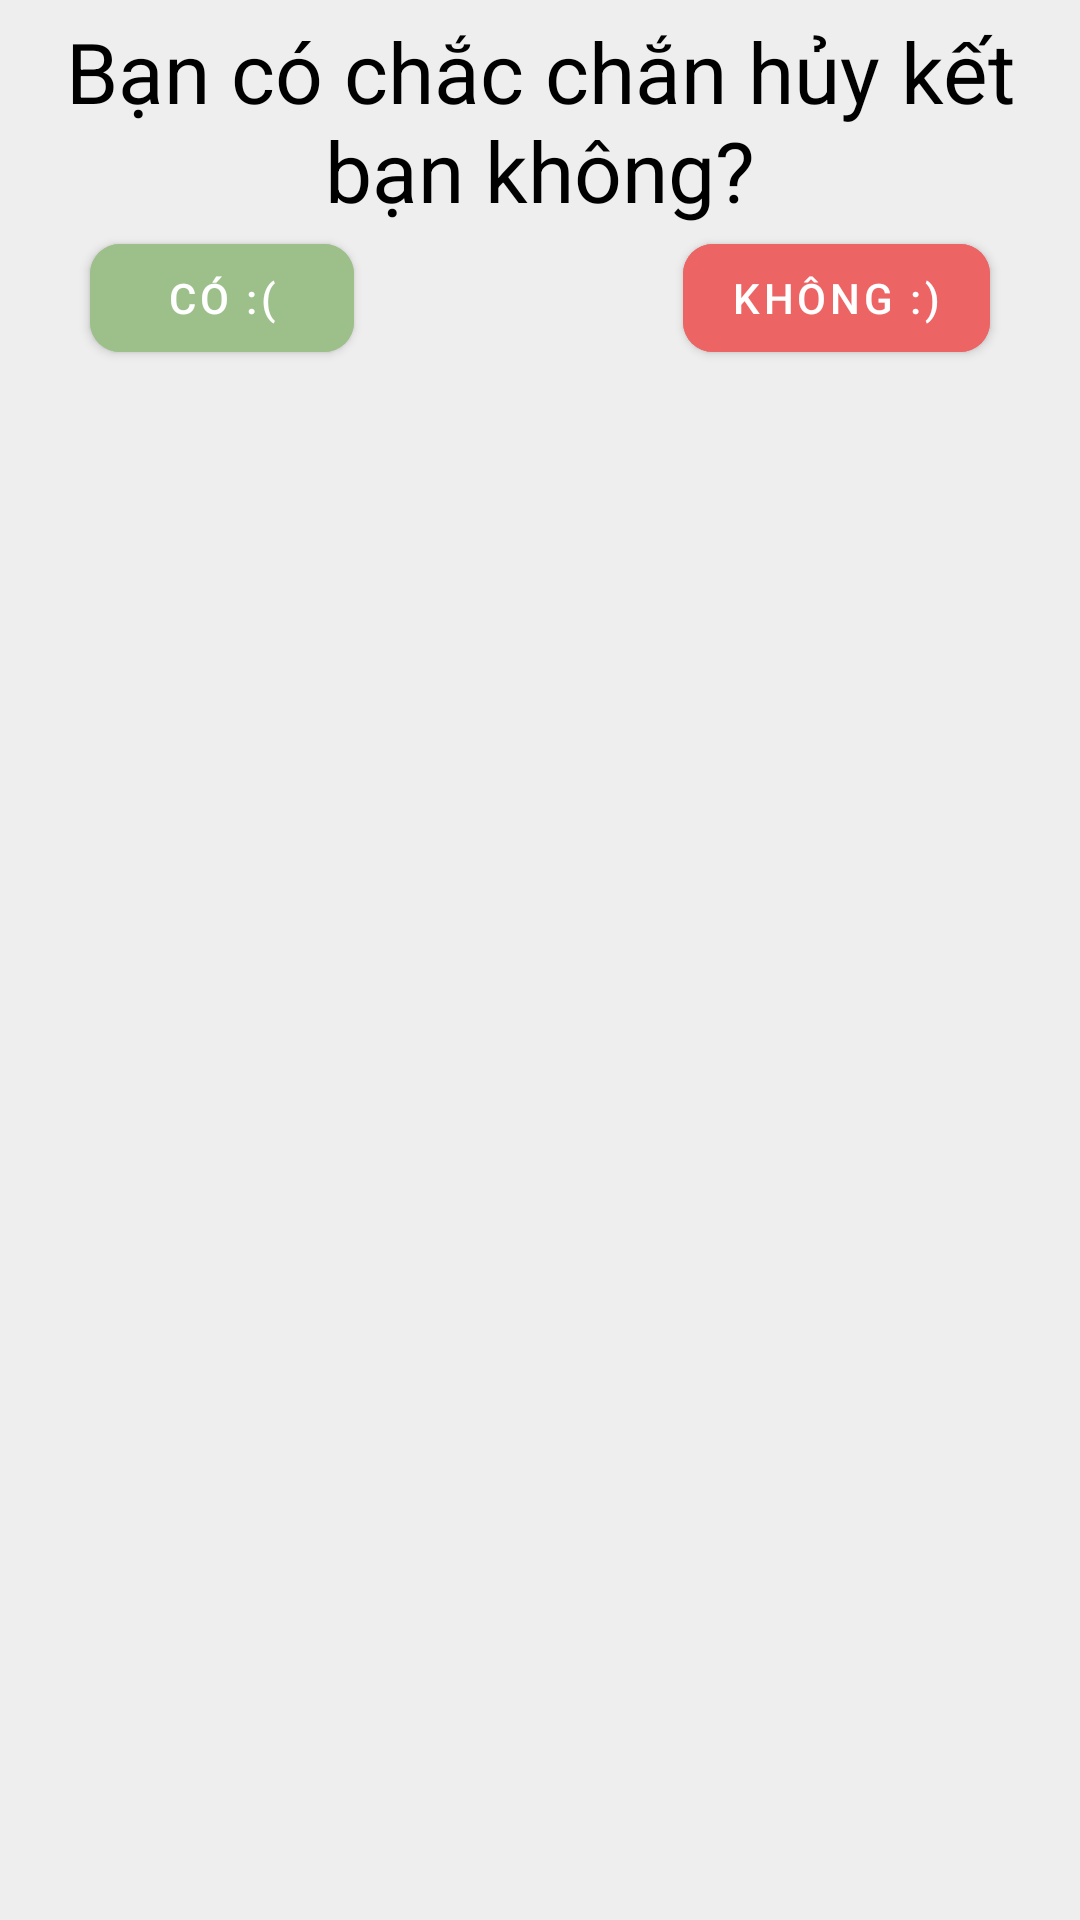

Layout XML and referenced resources for this Android screen:
<!-- AndroidManifest.xml: application theme Theme.JOURNAL -->
<!-- res/layout/layout_dialog_deletefriend.xml -->
<?xml version="1.0" encoding="utf-8"?>
<androidx.constraintlayout.widget.ConstraintLayout xmlns:android="http://schemas.android.com/apk/res/android"
    android:layout_width="360dp"
    android:layout_height="130dp"
    xmlns:app="http://schemas.android.com/apk/res-auto"
    android:background="#EEEEEE"
    android:layout_marginLeft="26dp"
    >
    <TextView
        android:id="@+id/tvThongBao"
        android:textColor="@color/black"
        android:layout_width="wrap_content"
        android:layout_height="wrap_content"
        android:text="Bạn có chắc chắn hủy kết bạn không?"
        android:textSize="28dp"
        app:layout_constraintLeft_toLeftOf="parent"
        app:layout_constraintTop_toTopOf="parent"
        android:textAlignment="center"
        android:layout_marginTop="5dp"
        />
    <com.google.android.material.button.MaterialButton
        android:id="@+id/btnYes"
        android:layout_width="wrap_content"
        android:layout_height="wrap_content"
        app:layout_constraintLeft_toLeftOf="parent"
        app:layout_constraintTop_toBottomOf="@id/tvThongBao"
        android:text="Có :("
        android:textColor="@color/white"
        android:backgroundTint="#9DC08B"
        app:cornerRadius="10dp"
        android:layout_marginLeft="30dp"
        />
    <com.google.android.material.button.MaterialButton
        android:layout_width="wrap_content"
        android:layout_height="wrap_content"
        android:id="@+id/btnNo"
        app:layout_constraintRight_toRightOf="parent"
        app:layout_constraintTop_toBottomOf="@id/tvThongBao"
        android:text="Không :)"
        android:textColor="@color/white"
        android:backgroundTint="#ED6464"
        app:cornerRadius="10dp"
        android:layout_marginRight="30dp"
        />
</androidx.constraintlayout.widget.ConstraintLayout>
<!-- resources referenced by this layout -->
<resources>
  <color name="black">#FF000000</color>
  <color name="white">#FFFFFFFF</color>
  <style name="Theme.JOURNAL" parent="Theme.MaterialComponents.DayNight.NoActionBar">
          
          <item name="colorPrimary">#82AAE3</item>
          <item name="colorPrimaryVariant">@color/purple_700</item>
          <item name="colorOnPrimary">@color/white</item>
          
          <item name="colorSecondary">@color/teal_200</item>
          <item name="colorSecondaryVariant">@color/teal_700</item>
          <item name="colorOnSecondary">@color/black</item>
          
          <item name="android:statusBarColor">?attr/colorPrimaryVariant</item>
          
          
          <item name="android:windowActivityTransitions">true</item>
          
          <item name="android:windowEnterTransition">@transition/trans_ani_acti</item>
          <item name="android:windowExitTransition">@transition/trans_ani_acti</item>
      </style>
  <color name="purple_700">#FF3700B3</color>
  <color name="teal_200">#000000</color>
  <color name="teal_700">#FF018786</color>
</resources>
